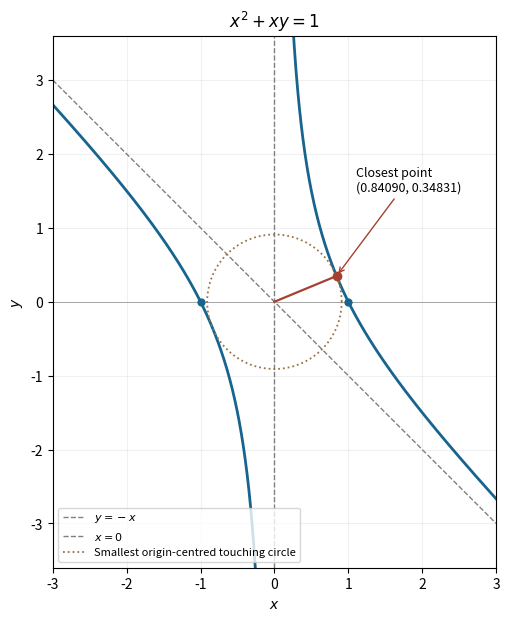

Reproduce this figure in Python. (Note: this script raises an exception after producing the figure.)
"""Original mathematical illustration; write the PNG basename to the cwd.

Tested with Python 3.14.4, NumPy 2.3.5 and Matplotlib 3.10.7.
"""
from pathlib import Path
import matplotlib
matplotlib.use("Agg")
import matplotlib.pyplot as plt
import numpy as np

def main():
    fig,ax=plt.subplots(figsize=(6.8,6.1),layout="constrained",facecolor="white")
    for left,right in [(-3,-.08),(.08,3)]:
        x=np.linspace(left,right,1000)
        ax.plot(x,1/x-x,color="#17648e",lw=2)
    axis=np.array([-3.,3.])
    ax.plot(axis,-axis,ls="--",color=".5",lw=1,label="$y=-x$")
    ax.axvline(0,color=".5",ls="--",lw=1,label="$x=0$")
    ax.axhline(0,color=".65",lw=.7)
    q=np.array([2**(-.25),(np.sqrt(2)-1)*2**(-.25)])
    distance=np.linalg.norm(q)
    theta=np.linspace(0,2*np.pi,500)
    ax.plot(distance*np.cos(theta),distance*np.sin(theta),color="#9a7447",ls=":",lw=1.3,label="Smallest origin-centred touching circle")
    ax.plot([0,q[0]],[0,q[1]],color="#a54130",lw=1.6)
    ax.scatter([q[0]],[q[1]],color="#a54130",s=36,zorder=5)
    ax.annotate("Closest point\n(0.84090, 0.34831)",q,(1.1,1.5),fontsize=9,arrowprops={"arrowstyle":"->","color":"#a54130"})
    ax.scatter([-1,1],[0,0],s=24,color="#17648e",zorder=5)
    ax.set(xlim=(-3,3),ylim=(-3.6,3.6),xlabel="$x$",ylabel="$y$",title=r"$x^2+xy=1$")
    ax.set_aspect("equal")
    ax.grid(alpha=.18)
    ax.legend(loc="lower left",fontsize=8)
    fig.savefig(Path(__file__).with_suffix(".png").name,dpi=160,facecolor="white")
    plt.close(fig)


if __name__ == "__main__":
    main()
